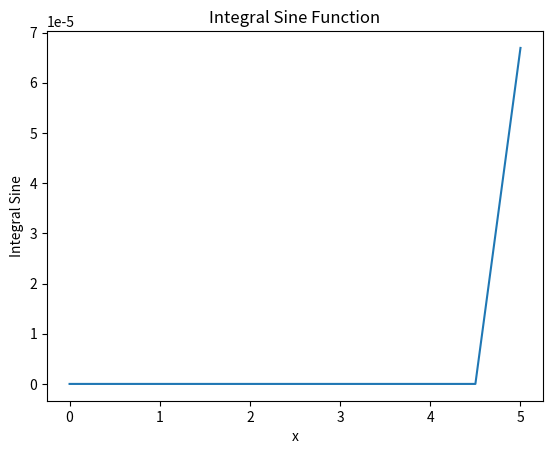

The script that saved this image:
# import numpy as np
# import matplotlib.pyplot as plt

# def calculate_series(x):
#     result = x
#     a0 = x
#     i = 0

#     while abs(a0) >= 10**(-15) and i <= 100:
#         a0 *= -1 * x**2 *(2*i+1) /((2*i+3)**2 *(2*i+2))
#         result += a0
#         i += 1
#     return result

# def lagrange_L(x, u, i):
#     n = len(u)
#     mult = 1
#     for j in range(n):
#         if j == i:
#             continue
#         mult *= (x - u[j]) / (u[i] - u[j])
#     return mult

# def integral_sine(x, a, b):
#     f = lambda t: calculate_series(t)
#     result = 0
#     n = 10  # измените на 20, 40, 80...
#     u = inter_dots(a, b, n)
#     for i in range(len(u)):
#         L_i = f(u[i]) * lagrange_L(x, u, i)
#         result += L_i
#     return result

# def inter_dots(a, b, n):
#     x = []
#     for i in range(n+1):
#         if(i==0):
#             continue
#         x_i = a + (b - a) / (n - 1) * i
#         x.append(x_i)
#     return x

# x = np.linspace(0, 5, 11)  # точки x
# y = [0]
# s = []

# for x_i in x:
#   if x_i==0:
#     continue
#   integral_sin = integral_sine(x_i, 0, 5)  # вычисление интегрального синуса
#   y.append(integral_sin)
#   print(integral_sin)

# for x_i in x:
#   integral_sin = calculate_series(x_i)  # вычисление интегрального синуса
#   s.append(integral_sin)
#   print(integral_sin)

# plt.plot(x, y)
# plt.plot(x, np.abs(np.array(s) - np.array(y)))
# plt.xlabel('x')
# plt.ylabel('Integral Sine')
# plt.title('Integral Sine Function')
# plt.show()

import numpy as np
import matplotlib.pyplot as plt

def calculate_series(x):
    result = x
    a0 = x
    i = 0

    while abs(a0) >= 10**(-15) and i <= 100:
        a0 *= -1 * x**2 *(2*i+1) /((2*i+3)**2 *(2*i+2))
        result += a0
        i += 1
    return result

def divided_differences(x, y):
    n = len(x)
    coef = np.zeros([n, n])
    # Fill in the first column of the coef matrix with y values
    coef[:,0] = y
    
    # Compute the divided differences
    for j in range(1,n):
        for i in range(n-j):
            coef[i][j] = (coef[i+1][j-1] - coef[i][j-1]) / (x[i+j] - x[i])
    
    return coef

def newton_interpolation(x, y, xi):
    n = len(x)
    coef = divided_differences(x, y)
    result = coef[0, 0]
    temp = 1.0
    
    for i in range(1, n):
        temp *= (xi - x[i - 1])
        result += coef[0, i] * temp
    
    return result

# Function for which to calculate the integral
def f(x):
    return calculate_series(x)

# Defining the interval of integration
a = 0
b = np.pi / 2

# Number of intervals
n = 10
max_iterations = 100
tolerance = 1e-7
integral_approximation_prev = 0

x = np.linspace(0, 5, 11)
y = [0]
s = []

for x_i in x:
  integral_sin = calculate_series(x_i)  # вычисление интегрального синуса
  s.append(integral_sin)
  print(integral_sin)

for x_i in x:
  if x_i==0:
    continue
  integral_sin = newton_interpolation(x[:n], s[:n], x_i)  # вычисление интегрального синуса
  y.append(integral_sin)
  print(integral_sin)

# Plot the graph of integral sin values calculated using Taylor series
plt.figure()
# plt.plot(x, s, label='Taylor series approximation')

# Plot the graph of integral sin values calculated using Newton interpolation
# plt.plot(x, y, label='Newton interpolation')
# plt.legend()
# plt.xlabel('x')
# plt.ylabel('Integral sin(x)')
# plt.title('Integral sin(x) approximations')
# plt.grid()
# plt.show()

# plt.plot(x, y)
plt.plot(x, np.abs(np.array(s) - np.array(y)))
plt.xlabel('x')
plt.ylabel('Integral Sine')
plt.title('Integral Sine Function')
plt.show()